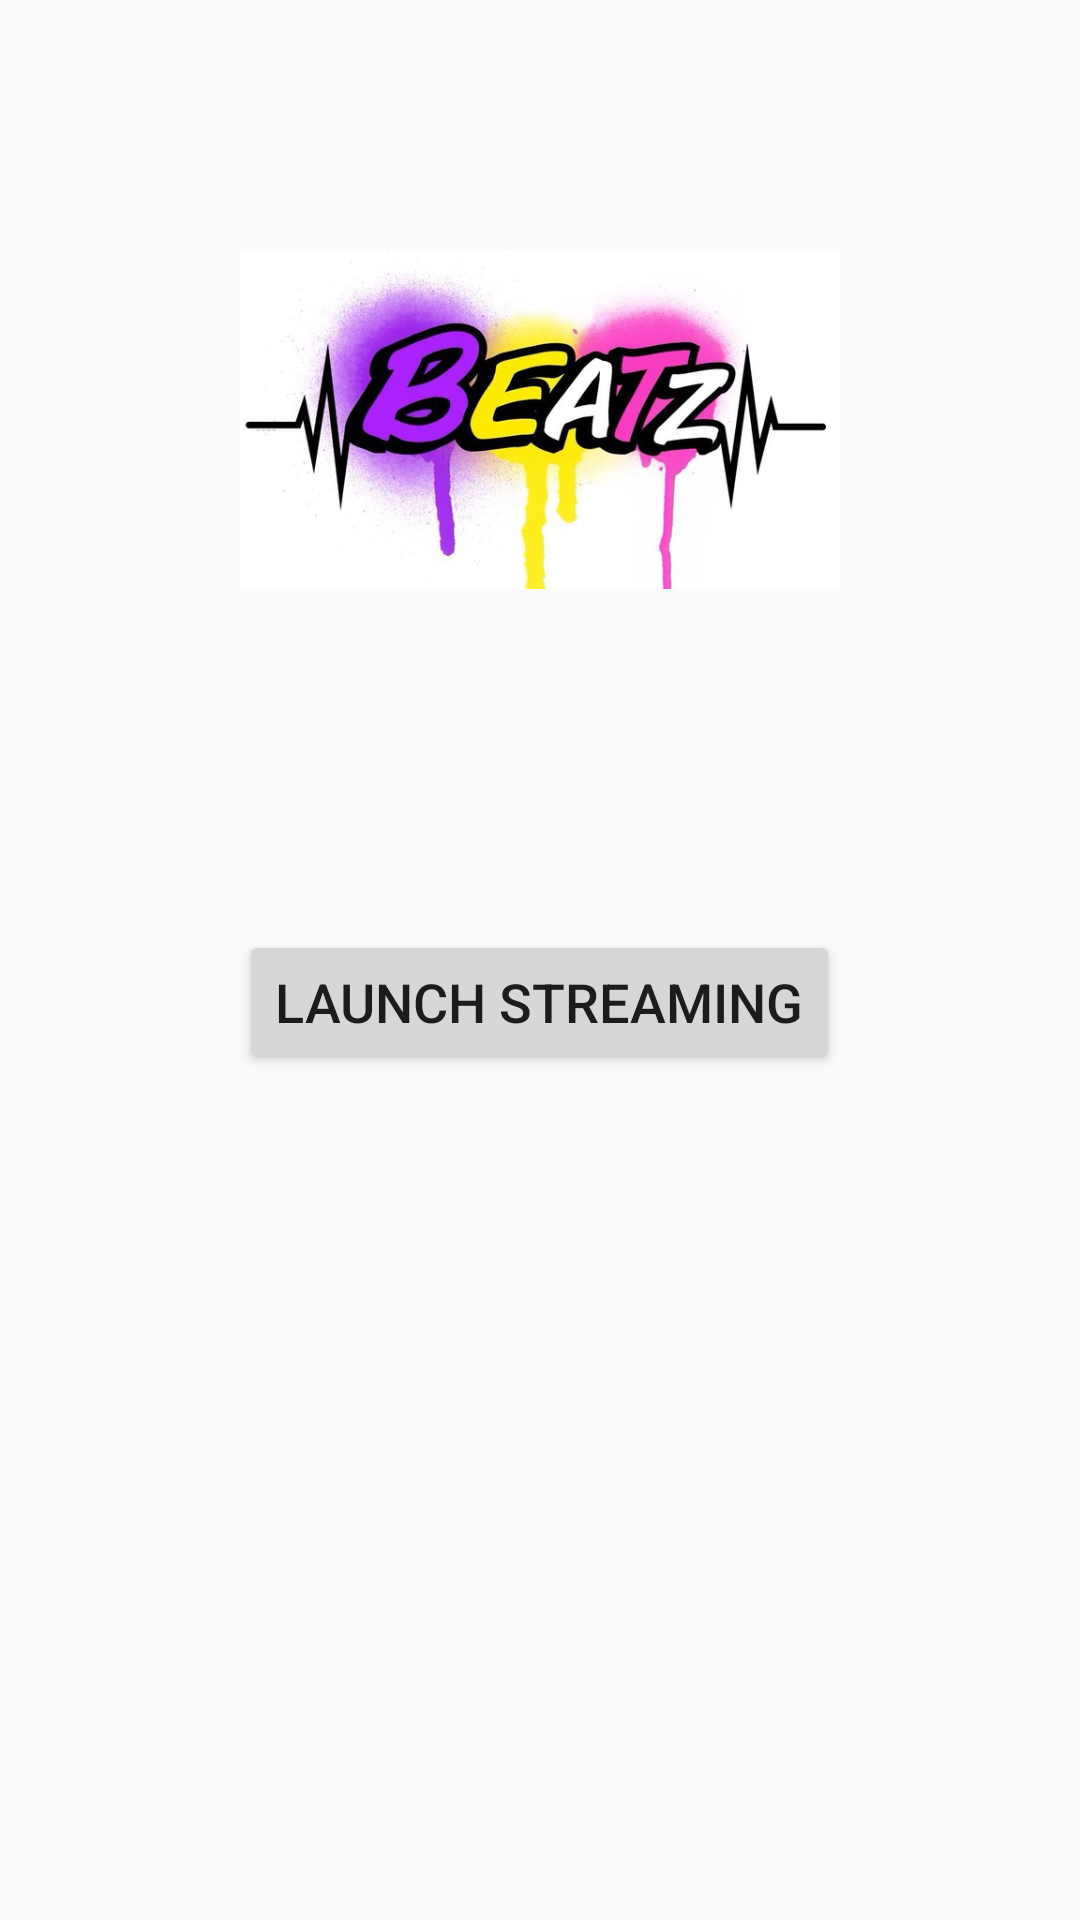

Here is an Android app screen rendered from its layout file. Give the layout XML and the strings, colors and styles it references.
<!-- AndroidManifest.xml: application theme AppTheme.NoActionBar -->
<!-- res/layout/fragment_radio.xml -->
<?xml version="1.0" encoding="utf-8"?>

<RelativeLayout xmlns:android="http://schemas.android.com/apk/res/android"
    xmlns:tools="http://schemas.android.com/tools"
    android:layout_width="match_parent"
    android:layout_height="match_parent"
    tools:context=".Fragments.RadioFragment">

    <ImageView
        android:id="@+id/logo"
        android:layout_width="200dp"
        android:layout_height="200dp"
        android:layout_marginTop="40dp"
        android:src="@drawable/splashscreen"
        android:layout_centerHorizontal="true"/>

    <Button
        android:id="@+id/audioStreamBtn"
        android:layout_width="wrap_content"
        android:layout_height="wrap_content"
        android:layout_below="@+id/logo"
        android:layout_marginTop="70dp"
        android:textSize="18sp"
        android:text="Launch Streaming"
        android:layout_centerHorizontal="true"/>


</RelativeLayout>
<!-- resources referenced by this layout -->
<resources>
  <!-- drawable splashscreen: jpg bitmap (drawable, 48834 bytes) -->
  <style name="AppTheme.NoActionBar" parent="Theme.AppCompat.Light.NoActionBar">
          
          <item name="colorPrimary">@color/colorPrimary</item>
          <item name="colorPrimaryDark">@color/colorPrimaryDark</item>
          <item name="colorAccent">@color/colorAccent</item>
          <item name="windowActionBar">false</item>
          <item name="windowNoTitle">true</item>
      </style>
  <!-- not gathered from this repository: default colours our renderer supplied (Android Studio template values) -->
  <color name="colorPrimary">#FF6200EE</color>
  <color name="colorPrimaryDark">#FF3700B3</color>
  <color name="colorAccent">#FF03DAC5</color>
</resources>
